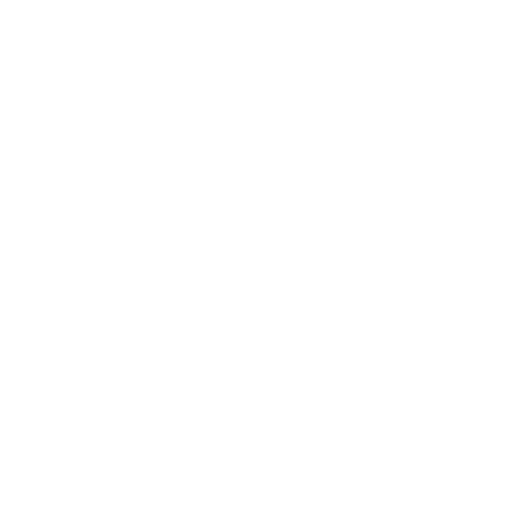
t = 0.00 s
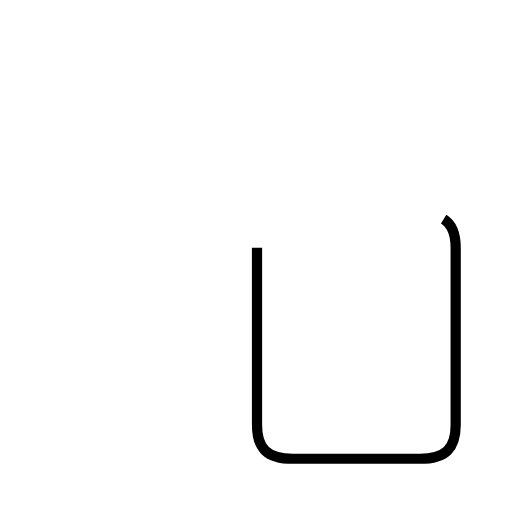
t = 1.84 s
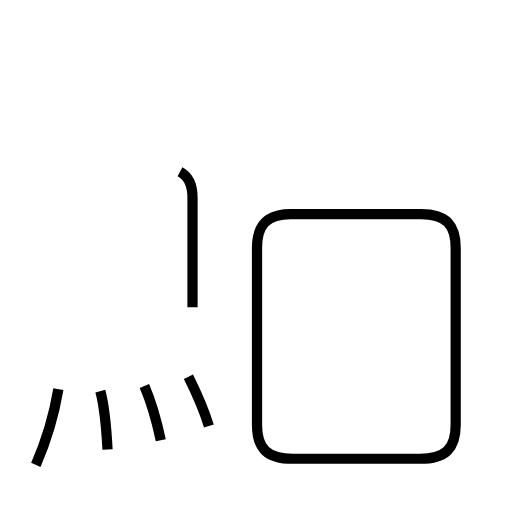
t = 3.59 s
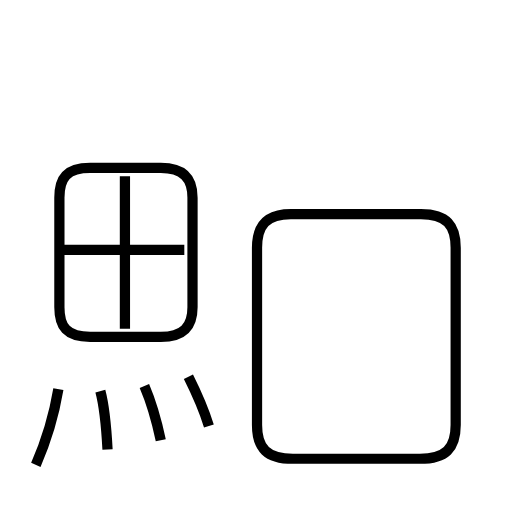
t = 5.62 s
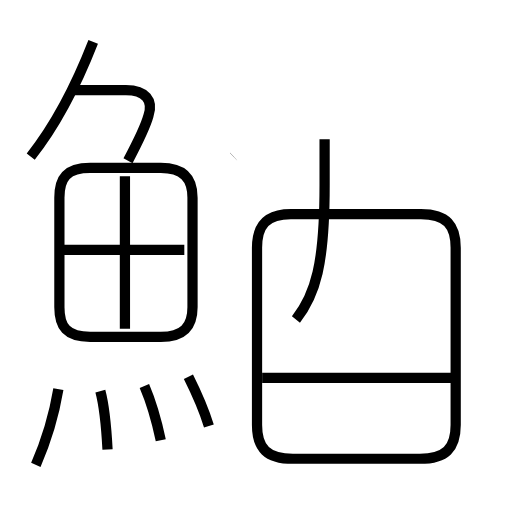
t = 7.53 s
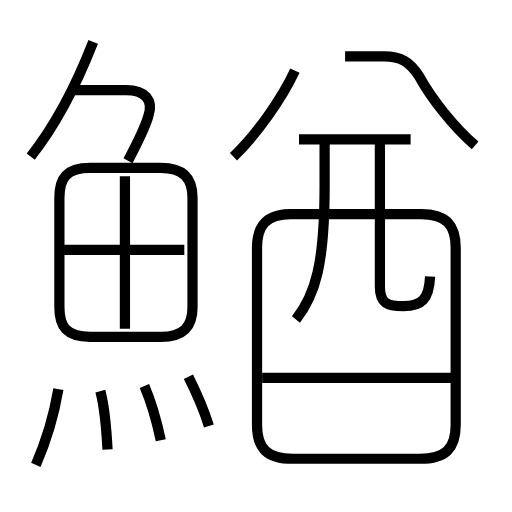
t = 9.34 s

The animated SVG that drew these frames (rendered in a browser with its animation timeline set to each time). Animation: 16 SMIL elements (animate=16); one cycle of 9.34 s.

<?xml version='1.0' encoding='utf-8'?>
<svg viewBox="0.0 -6.0 50.0 50.0" version="1.1" xmlns="http://www.w3.org/2000/svg"><rect x="-1000" y="-1000" width="2000" height="2000" stroke="white" fill="white" /><g style="fill:none;stroke:#000000;stroke-width:1"><path d="M 25.1 -19.8 L 25.1 -2.5 C 25.1 -0.2 26.1 0.8 28.6 0.8 L 41.0 0.8 C 43.5 0.8 44.5 -0.2 44.5 -2.5 L 44.5 -19.8 C 44.5 -22.0 43.6 -23.1 41.1 -23.1 L 28.4 -23.1 C 26.0 -23.1 25.1 -22.0 25.1 -19.8 Z " transform="translate(0.0 38.0)" stroke-dasharray="81.76838815995913" stroke-dashoffset="81.76838815995913"><animate attributeName="stroke-dashoffset" from="81.76838815995913" to="0" dur="2.453051644798774s" begin="0s" fill="freeze" /></path><path d="M 3.5 1.4 C 4.5 -0.9 5.3 -3.6 5.7 -6.0 " transform="translate(0.0 38.0)" stroke-dasharray="7.738110792866375" stroke-dashoffset="7.738110792866375"><animate attributeName="stroke-dashoffset" from="7.738110792866375" to="0" dur="0.23214332378599123s" begin="2.453051644798774s" fill="freeze" /></path><path d="M 10.5 -0.1 C 10.4 -2.0 10.2 -4.3 9.8 -5.8 " transform="translate(0.0 38.0)" stroke-dasharray="5.751485850233394" stroke-dashoffset="5.751485850233394"><animate attributeName="stroke-dashoffset" from="5.751485850233394" to="0" dur="0.1725445755070018s" begin="2.685194968584765s" fill="freeze" /></path><path d="M 15.7 -1.0 C 15.3 -2.9 14.7 -4.9 14.1 -6.3 " transform="translate(0.0 38.0)" stroke-dasharray="5.544167123640347" stroke-dashoffset="5.544167123640347"><animate attributeName="stroke-dashoffset" from="5.544167123640347" to="0" dur="0.1663250137092104s" begin="2.857739544091767s" fill="freeze" /></path><path d="M 20.4 -2.4 C 19.9 -4.0 19.0 -6.0 18.4 -7.2 " transform="translate(0.0 38.0)" stroke-dasharray="5.204721837126336" stroke-dashoffset="5.204721837126336"><animate attributeName="stroke-dashoffset" from="5.204721837126336" to="0" dur="0.15614165511379008s" begin="3.024064557800977s" fill="freeze" /></path><path d="M 18.8 -14.0 L 18.8 -24.7 C 18.8 -26.6 17.9 -27.6 15.7 -27.6 L 8.8 -27.6 C 6.5 -27.6 5.8 -26.6 5.8 -24.7 L 5.8 -14.0 C 5.8 -12.1 6.5 -11.1 8.8 -11.1 L 15.7 -11.1 C 17.9 -11.1 18.8 -12.1 18.8 -14.0 Z " transform="translate(0.0 38.0)" stroke-dasharray="54.69580333800485" stroke-dashoffset="54.69580333800485"><animate attributeName="stroke-dashoffset" from="54.69580333800485" to="0" dur="1.6408741001401455s" begin="3.1802062129147672s" fill="freeze" /></path><path d="M 12.2 -11.9 L 12.2 -26.8 " transform="translate(0.0 38.0)" stroke-dasharray="14.9" stroke-dashoffset="14.9"><animate attributeName="stroke-dashoffset" from="14.9" to="0" dur="0.447s" begin="4.821080313054913s" fill="freeze" /></path><path d="M 18.0 -19.6 L 6.2 -19.6 " transform="translate(0.0 38.0)" stroke-dasharray="11.8" stroke-dashoffset="11.8"><animate attributeName="stroke-dashoffset" from="11.8" to="0" dur="0.354s" begin="5.268080313054913s" fill="freeze" /></path><path d="M 3.0 -28.7 C 5.3 -31.6 7.5 -35.8 9.1 -39.9 " transform="translate(0.0 38.0)" stroke-dasharray="12.796340780905735" stroke-dashoffset="12.796340780905735"><animate attributeName="stroke-dashoffset" from="12.796340780905735" to="0" dur="0.38389022342717205s" begin="5.622080313054913s" fill="freeze" /></path><path d="M 44.2 -7.1 L 25.6 -7.1 " transform="translate(0.0 38.0)" stroke-dasharray="18.6" stroke-dashoffset="18.6"><animate attributeName="stroke-dashoffset" from="18.6" to="0" dur="0.558s" begin="6.005970536482085s" fill="freeze" /></path><path d="M 12.5 -28.3 C 13.4 -30.0 14.2 -31.6 14.5 -32.7 C 15.0 -34.2 14.2 -35.2 12.3 -35.2 L 7.2 -35.2 " transform="translate(0.0 38.0)" stroke-dasharray="14.031443042270952" stroke-dashoffset="14.031443042270952"><animate attributeName="stroke-dashoffset" from="14.031443042270952" to="0" dur="0.42094329126812857s" begin="6.563970536482085s" fill="freeze" /></path><path d="M 28.9 -12.8 C 30.8 -15.2 31.7 -18.2 31.7 -25.9 L 31.7 -30.4 " transform="translate(0.0 38.0)" stroke-dasharray="18.154881580560584" stroke-dashoffset="18.154881580560584"><animate attributeName="stroke-dashoffset" from="18.154881580560584" to="0" dur="0.5446464474168174s" begin="6.984913827750214s" fill="freeze" /></path><path d="M 22.8 -28.7 C 25.0 -30.8 27.5 -34.3 28.8 -37.1 " transform="translate(0.0 38.0)" stroke-dasharray="10.372309621575045" stroke-dashoffset="10.372309621575045"><animate attributeName="stroke-dashoffset" from="10.372309621575045" to="0" dur="0.31116928864725135s" begin="7.529560275167031s" fill="freeze" /></path><path d="M 42.0 -17.0 C 41.9 -14.8 41.2 -14.1 39.4 -14.1 C 37.8 -14.1 37.1 -14.4 37.1 -16.0 L 37.1 -30.4 " transform="translate(0.0 38.0)" stroke-dasharray="22.434762329300856" stroke-dashoffset="22.434762329300856"><animate attributeName="stroke-dashoffset" from="22.434762329300856" to="0" dur="0.6730428698790256s" begin="7.840729563814283s" fill="freeze" /></path><path d="M 40.1 -30.4 L 29.2 -30.4 " transform="translate(0.0 38.0)" stroke-dasharray="10.900000000000002" stroke-dashoffset="10.900000000000002"><animate attributeName="stroke-dashoffset" from="10.900000000000002" to="0" dur="0.32700000000000007s" begin="8.513772433693308s" fill="freeze" /></path><path d="M 46.4 -29.8 C 44.3 -31.6 42.1 -34.4 40.9 -36.6 C 40.0 -38.0 39.1 -38.5 37.5 -38.5 L 33.7 -38.5" transform="translate(0.0 38.0)" stroke-dasharray="16.697908646934582" stroke-dashoffset="16.697908646934582"><animate attributeName="stroke-dashoffset" from="16.697908646934582" to="0" dur="0.5009372594080375s" begin="8.840772433693308s" fill="freeze" /></path></g></svg>
